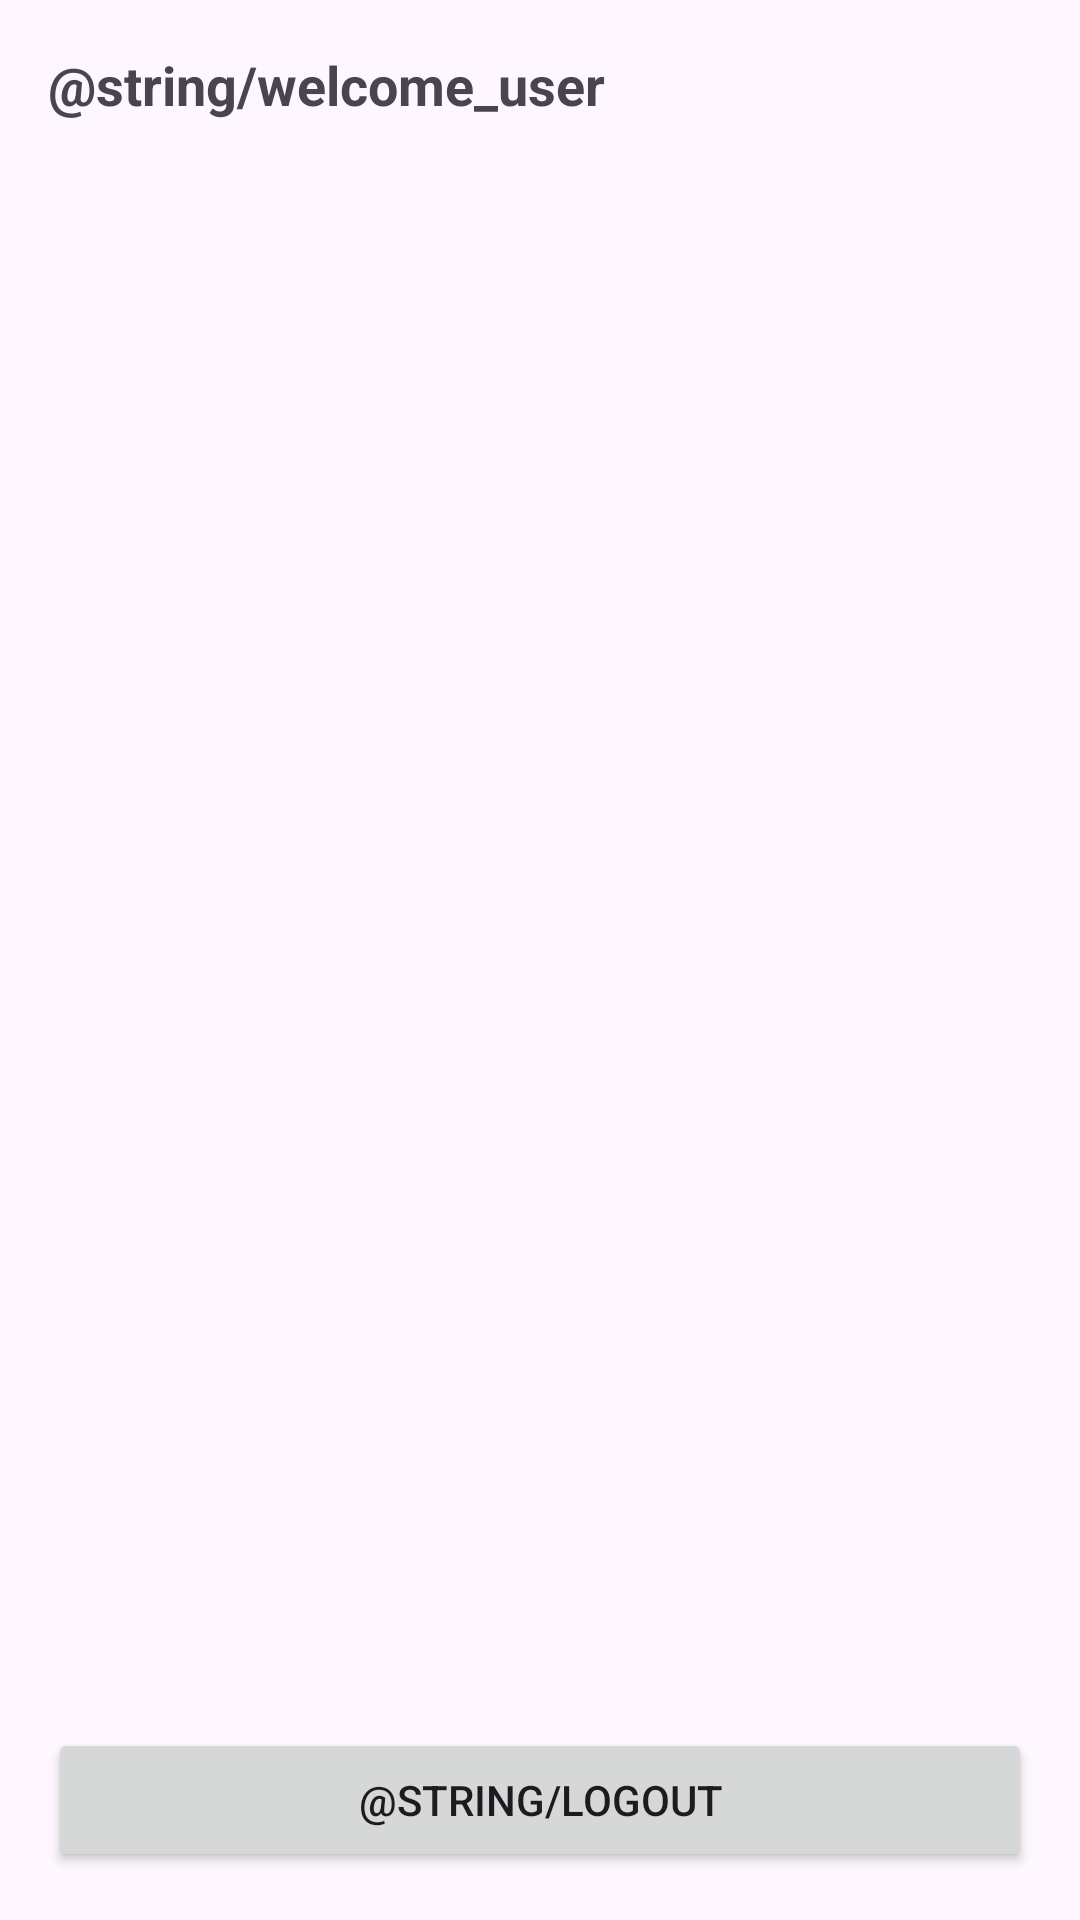

Produce the Android XML layout that renders to this screen, including the resource entries it uses.
<!-- AndroidManifest.xml: application theme Theme.Shopaholics -->
<!-- res/layout/activity_home.xml -->
<LinearLayout
    xmlns:android="http://schemas.android.com/apk/res/android"
    xmlns:tools="http://schemas.android.com/tools"
    android:layout_width="match_parent"
    android:layout_height="match_parent"
    android:orientation="vertical"
    android:padding="16dp">

    <TextView
        android:id="@+id/tvWelcome"
        android:layout_width="wrap_content"
        android:layout_height="wrap_content"
        android:text="@string/welcome_user"
        android:textSize="18sp"
        android:textStyle="bold"/>

    <androidx.recyclerview.widget.RecyclerView
        android:id="@+id/recyclerView"
        android:layout_width="match_parent"
        android:layout_height="0dp"
        android:layout_weight="1"
        android:paddingTop="16dp"/>

    <Button
        android:id="@+id/btnLogout"
        android:layout_width="match_parent"
        android:layout_height="wrap_content"
        android:text="@string/logout"
        tools:ignore="VisualLintButtonSize" />
</LinearLayout>
<!-- resources referenced by this layout -->
<resources>
  <style name="Theme.Shopaholics" parent="Base.Theme.Shopaholics" />
  <style name="Base.Theme.Shopaholics" parent="Theme.Material3.DayNight.NoActionBar">
          
          
      </style>
</resources>
